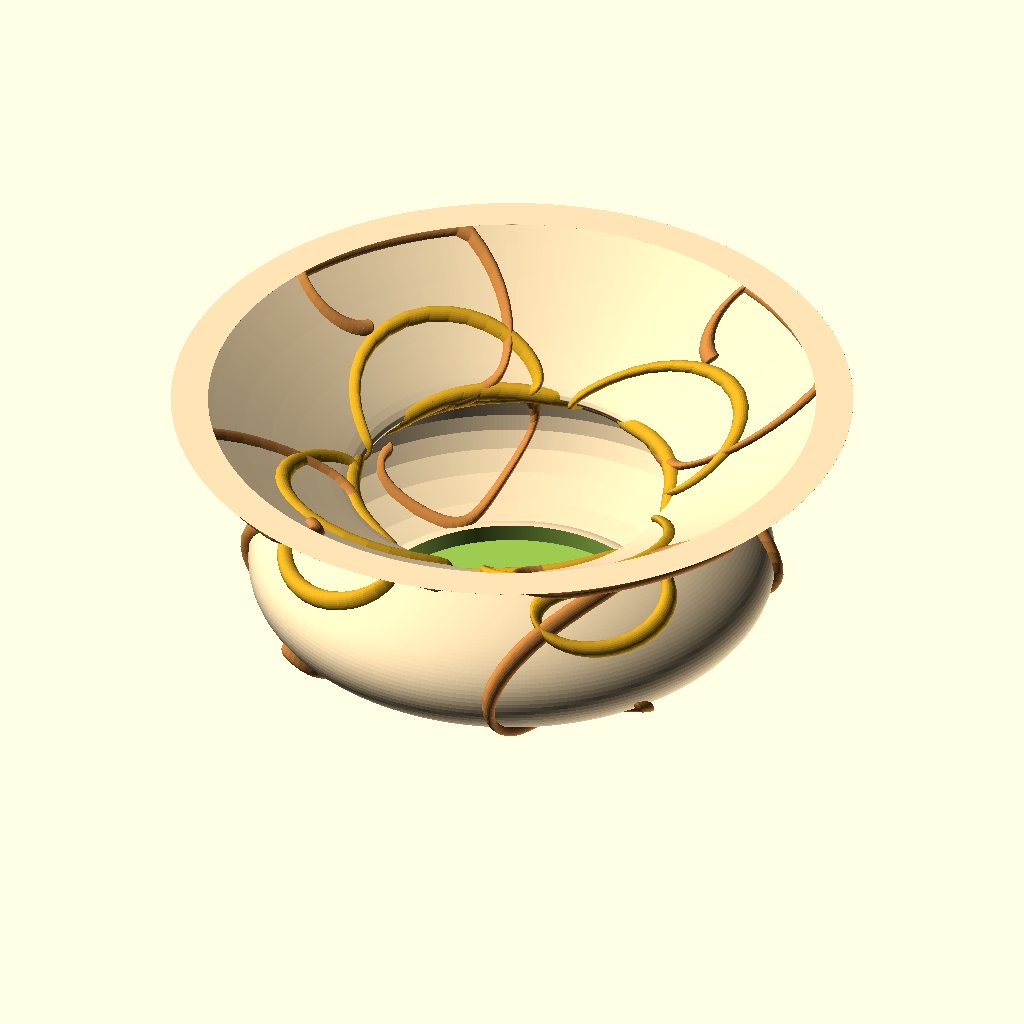
Cell 1 — every parameter at its default value.
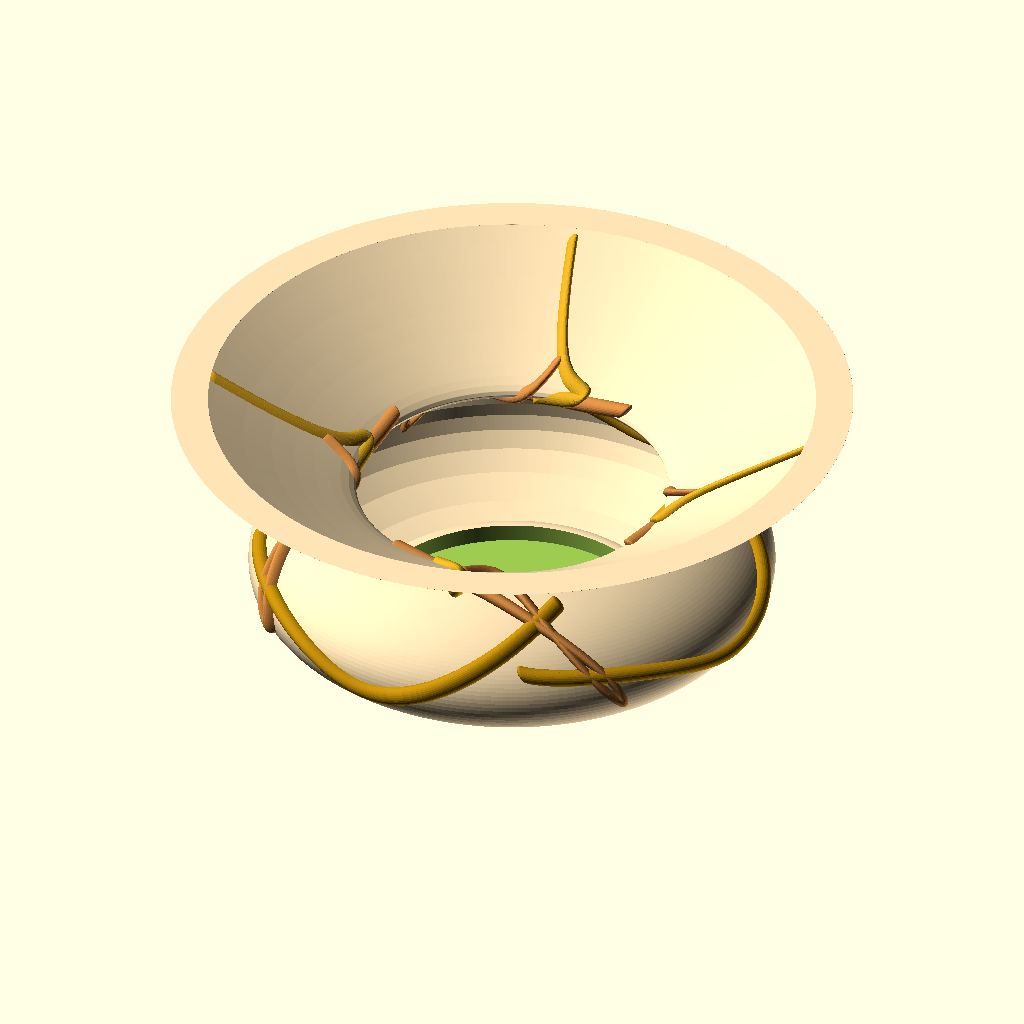
Cell 2 — Swoodle set to 1, the other parameters unchanged.
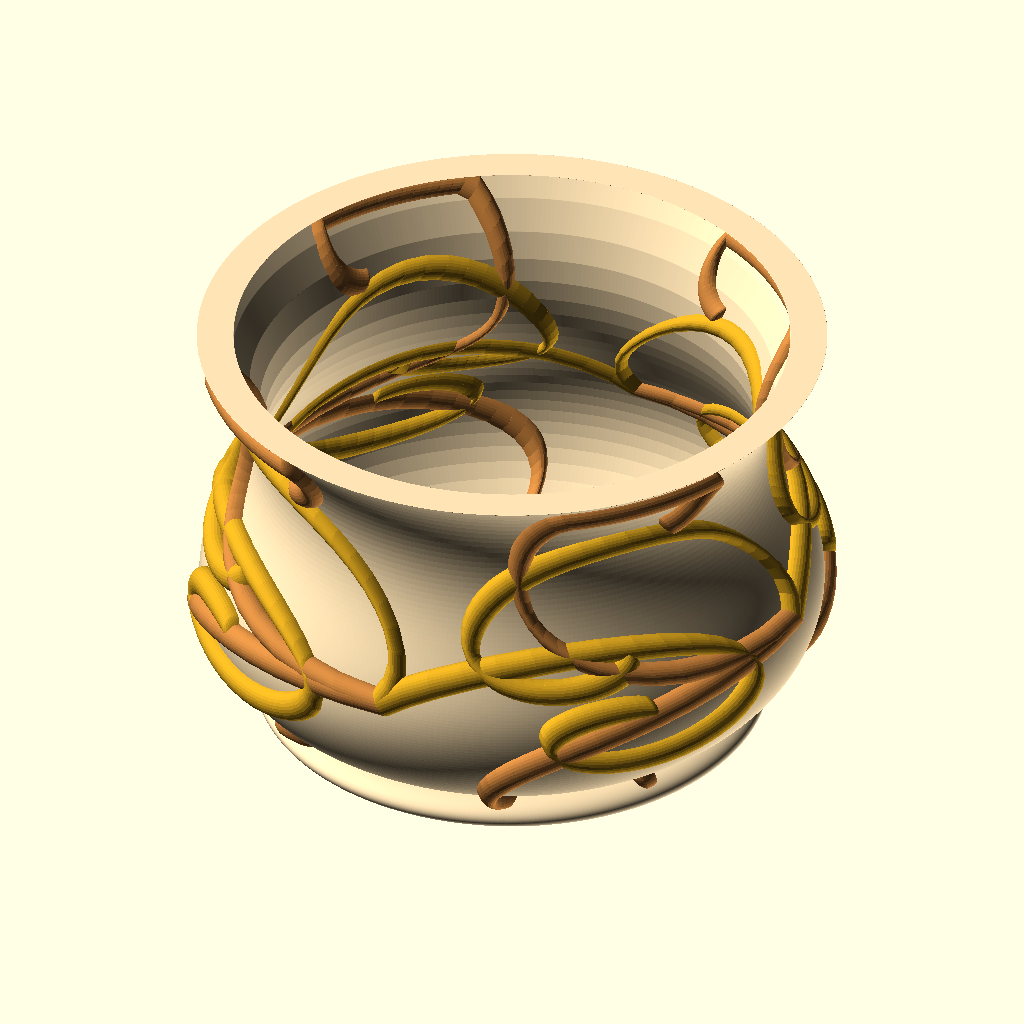
Cell 3: the same model with VaseSeed = 174295179173562.
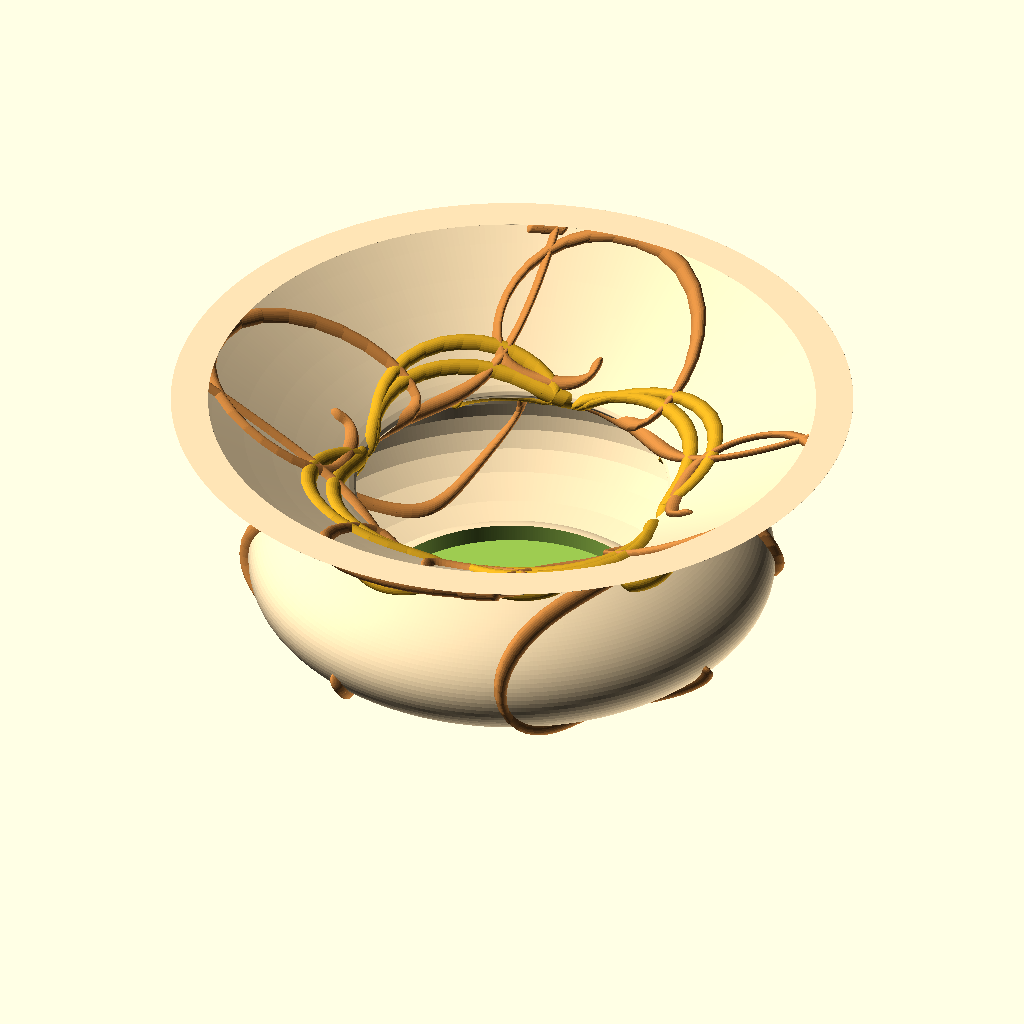
Cell 4 — OrnamentSeed set to 916913260542, the other parameters unchanged.
All cells are drawn from the same view direction (rotation 55°, 0°, 25°, orthographic, colour scheme Cornfield), but the view is re-fitted for each cell, so position and scale can differ between cells as well as the parameter.
Source of the model, Garden/Planters/inprogress/Vika Column Planter.scad:
VaseSeed=87147589586781;//	
OrnamentSeed=458456630271;//	
//2020.03.10 
// changing global value, however it is used explicitly in a few calls
// module brush() $fn=20 it was orginally 10 it massively affects rendering time
// just going from 10 to 20 was an increase of 20 minutes to compute
// it does smooth out the brush stroke but beaware of time cost. 
FNValue = 360;   //use 60 for fast refresh, 360 high res final
FNValue2 = 30; //use 10 for fast refresh, 30 for final
$fn=FNValue;
//swirls or doodles
Swoodle=0;//[1,0]
GlobalScale=[2,2,1];//
BrushScale=[2,1,0.5];//
BrushRotation=15;//
OrnamentAdjust=0.05;//
OrnamentAdjustR=2;//
Oreps=4;//
OHeight=0.55;//

NozzelDiameter = 0.8;
WallCount = 2;
FirstLayerHeight = 0.4;
LayerHeight = 0.16;
BottomLayerCount = 4;
zScaling = 5; //1 is 100%, this how much the model is going to be scaled in the slicer
function WallWidth() = (NozzelDiameter * WallCount)/100;
function BottomLayerHeight() = (FirstLayerHeight + ((BottomLayerCount - 1) * LayerHeight))/zScaling;

/* [Hidden] */
dir=un([0,rnd(OrnamentSeed+536,-0.2,0.2),rnd(OrnamentSeed+324,-0.01,1)])*OrnamentAdjust;
dir2=un([0,rnd(OrnamentSeed+546,-1,1),rnd(OrnamentSeed+344,-0.01,0.05)])*OrnamentAdjust;

Calligraphic=2;//
CalligraphicSlant=BrushRotation;//
v=[[0,0],[rnd(VaseSeed+1,25,60),0],[rnd(VaseSeed+2,5,60),rnd(VaseSeed+3,5,60)],[rnd(VaseSeed+4,1,60),rnd(VaseSeed+5,5,60)],[rnd(VaseSeed+6,1,60),rnd(VaseSeed+7,1,60)],[rnd(VaseSeed+8,1,40),60]];

o1=vsmooth([[rnd(OrnamentSeed+9,180),0.03],[rnd(OrnamentSeed+10,180),rnd(OrnamentSeed+11,0.5)],[rnd(OrnamentSeed+12,180),rnd(OrnamentSeed+13,0.5)],[rnd(OrnamentSeed+14,180),rnd(OrnamentSeed+15,0.5)],[rnd(OrnamentSeed+16,180),rnd(OrnamentSeed+17,0.5)],[rnd(OrnamentSeed+18,180),rnd(OrnamentSeed+19,0.5)]]);
o2=concat([o1[5]],vsmooth([[rnd(OrnamentSeed+20,180),rnd(OrnamentSeed+21,0.95,0.0)],[rnd(OrnamentSeed+22,180),rnd(OrnamentSeed+23,0.95,0.0)],[rnd(OrnamentSeed+24,180),rnd(OrnamentSeed+25,0.95,0.0)],[rnd(OrnamentSeed+26,180),rnd(OrnamentSeed+27,0.95,0.0)],[rnd(OrnamentSeed+28,180),rnd(OrnamentSeed+29,0.95,0.0)]]));
o3=concat([o2[5]],vsmooth([[rnd(OrnamentSeed+30,180),rnd(OrnamentSeed+31,0.95,0.5)],[rnd(OrnamentSeed+32,180),rnd(OrnamentSeed+33,0.95,0.5)],[rnd(OrnamentSeed+34,180),rnd(OrnamentSeed+35,0.95,0.5)],[rnd(OrnamentSeed+36,180),rnd(OrnamentSeed+37,0.95,0.5)],[rnd(OrnamentSeed+38,180),0.95]]));
scale(GlobalScale)
difference()
{
    union()
    {
        //2020.03.10 changed $fn from 100 to 360
        color("Moccasin")rotate_extrude($fn=FNValue,convexity = 20)
        {
        intersection()
            {
                square([50,100]);
                union()
                {
                    //2020.03.10 changes made to make wall thinner for faster printing.
                    //2020.03.10 was r=0.75
                    offset(r=WallWidth()) 
                    difference()
                    {
                        //2020.03.10 refactor by adding LF
                        polygon(convexity =20, concat(bzplot(v,100),[[0,60]]));
                            offset(r=-0.5) //2020.03.10 was r=-2
                            polygon(convexity =20, concat(bzplot(v,30),[[-3,65],[-3,0]]));
                        translate([0,1.6,0])
                            offset(r=-2)
                            //2020.03.10 was bzplot(v,30),[[-3,65],[-3,0]])
                            polygon(convexity =20, concat(bzplot(v,30),[[0,60],[0,0]]));
                    }
                    //2020.03.10 removed scaling, it distorted model
                    //foot pad for vase.
                    hull()
                    {
                        translate([15,0,0]) //2020.03.10 was [7.5,1,0]
                            // scale([2,1,1])
                            translate([1,2,0])
                            circle(2);  //2020.03.10 was circle(1)
                        // scale([2,1,1])
                        translate([1,2,0])  //2020.03.10 added to zero on axis.
                        circle(2);  //2020.03.10 was circle(1)
                    }
                }
            }
        }
        steps=Oreps;
        if(BrushScale[0]>0&&BrushScale[1]>0&&BrushScale[2]>0)
            {
                for(r=[0:360/steps:359])
                {
                    rotate([0,0,r])
                    {
                        if (Swoodle==1)
                        {
                            color ("Goldenrod") ornamet(v,o1) ;
                            color ("Peru") ornamet(v,o2) ;
                            color ("Darkgoldenrod") ornamet(v,o3) ;
                        }
                        else if (Swoodle==0)
                        {
                             for(tp=[rnd(OrnamentSeed+556,-90,-30):rnd(OrnamentSeed+76,50,70):rnd(OrnamentSeed+546,90,30)])
                             {
                                color ("Goldenrod") spiral([0,0,OHeight],dir,tp);
                             }
                             for(tp=[rnd(OrnamentSeed+516,-90,-30):rnd(OrnamentSeed+716,50,70):rnd(OrnamentSeed+514,90,30)])
                             {
                                color ("Peru")spiral([0,0,OHeight],dir2,tp+90);
                             }
                        }
                    }
                }
            }

    }
    //Cut out the bottom of the bowl to eleminate a thick cavity.
    echo(BottomLayerHeight = BottomLayerHeight());
    translate([0,0,BottomLayerHeight()])cylinder(h=5,r=16);
}

module spiral(op,dir,t, i=0)
{
    magfield=[cos(i +t*3)*3.5,0,0];
    ndir=dir*0.95+cross(dir,magfield)*0.05;// blend dirction with force ( nonscientific)
    np=op+ndir;
    hull()
    {
        //2020.03.10 refactor, added LF
        rotate([0,0,op[1]*90*OrnamentAdjustR])
            translate(concat(0,bez2(max(0.019,min(0.99,1-op[2])),v)))
                rotate([0,90,0])
                    brush();
        rotate([0,0,np[1]*90*OrnamentAdjustR])
            translate(concat(0,bez2(max(0.019,min(0.99,1-np[2])),v)))
                rotate([0,90,0])
                    brush();
    }
    if(i<24 )
    {
        spiral(np,ndir,t,i+0.5);
    }
}

module line(p1, p2) {
  hull() {
    translate(p1) rotate([0,0,-CalligraphicSlant]) scale([1/Calligraphic,Calligraphic,1])sphere(1);
    translate(p2) rotate([0,0,-CalligraphicSlant])scale([1/Calligraphic,Calligraphic,1])sphere(1);
  }
}

module ornamet(v,o) {
ostep=0.0075;
for(i=[0:ostep:1])
{
hull(){
rotate([0,0,bez2(i,o)[0]])translate(concat(0,bez2(bez2(i,o)[1],v)))rotate([0,90,0])brush();
rotate([0,0,bez2(i+ostep,o)[0]])translate(concat(0,bez2(bez2(i+ostep,o)[1],v)))rotate([0,90,0])brush();
}}}
//2020.03.10 note $fn value here affects compute time dramatically
//  reduce to under 10 when previewing model
module brush(){
    rotate([0,BrushRotation,0])scale(BrushScale)sphere(1,$fn=FNValue2);
}
//ShowControl( concat(bzplot(v,20),[[0,30]]));

  module ShowControl(v)  
  {  // translate(t(v[0])) sphere(v[0][3]);
      for(i=[1:len(v)-1]){
       // vg  translate(t(v[i])) sphere(v[i][3]);
          hull(){
              translate(t(v[i])) sphere(1);
              translate(t(v[i-1])) sphere(1);
              }          }
      } 

function bez2(t, v) = (len(v) > 2) ? bez2(t, [
for(i = [0: len(v) - 2]) v[i] * t + v[i + 1] * (1 - t)
]): v[0] * t + v[1] * (1 - t);


function rnd(s=0, a=1,b=0)= (rands(min(a,b),max(a,b),1,s)[0]);

function vsmooth(v) = [
  for(i = [0: 1 / len(v): 1]) bez2(i,v)
];

function bzplot(v,res)=[for(i=[1:-1/res:0])bez2(i,v)];
function lim31(l, v) = v / len3(v) * l;
function len3(v) = sqrt(pow(v[0], 2) + pow(v[1], 2) + pow(v[2], 2));

function bez2xy(v) = lim31(1, [v[0], v[1], 0]); // down xy projection
function bez2v(i, v) = lim31(1, bez2(i - 0.0001, v) - bez2(i, v)); // unit vector at i
function t(v) = [v[0], v[1], v[2]];
function rndR()=[rands(0,360,1)[0],rands(0,360,1)[1],rands(0,360,1)[0]];
function rndV()=[rands(-1,1,1)[0],rands(-1,1,1)[0],rands(-1,1,1)[0]];
function midpoint(start,end) = start + (end  - start )/2;
function rndc()=[rands(0,1,1)[0],rands(0,1,1)[0],rands(0,1,1)[0]];     
function srnd(a,b)=rands(a,b,1)[0];     
function t(v) = [v[0], v[1], v[2]];
function y(v) = [v[0], 0, v[2]];
function vsharp(v) = [  for(i = [0: 0.5: len(v) - 1]) v[floor(i)]];
function un(v) = v / max(len3(v),0.000001) * 1;
function len3(v) = sqrt(pow(v[0], 2) + pow(v[1], 2) + pow(v[2], 2));
function pre(v,i)= i>0?         (v[i]-v[i-1]):[0,0,0,0];
function post(v,i)=i<len(v)-1?  (v[i+1]-v[i]):[0,0,0,0] ;
function SC3 (a)= let( b=clamp(a))(b * b * (3 - 2 * b));
function clamp (a,b=0,c=10)=min(max(a,b),c);
function gauss(x)=x+(x-SC3(x));
function  subdv(v)=[let(last=(len(v)-1)*3)for (i=[0:last])  let(j=floor((i+1)/3))i%3 == 0?v[j]:i%3  == 2? v[j]- un(un(pre(v,j))+un(post(v,j)))*(len3(pre(v,j))+len3(post(v,j)))*0.1: v[j] +un(un(pre(v,j)) +un(post(v,j)))*(len3(pre(v,j))+len3(post(v,j)))*0.1];     
function bz2t(v,stop,precision=0.01,t=0,acc=0)=acc>=stop||t>1?t:bz2t(v,stop,precision,t+precision,acc+len3(bez2(t,v)-bez2(t+precision,v)));
function len3bz(v,precision=0.01,t=0,acc=0)=t>1?acc:len3bz(v,precision,t+precision,acc+len3(bez2(t,v)-bez2(t+precision,v)));
function bez2euler(i, v) = [0, -asin(bez2v(i, v)[2]), atan2(bez2xy(bez2v(i, v))[1], bez2xy(bez2v(i, v))[0])];
Customizer parameters (derived from the source; name, type, default, range or options):
VaseSeed: number, default 87147589586781
OrnamentSeed: number, default 458456630271
FNValue: number, default 360
FNValue2: number, default 30
Swoodle: number, default 0, options 1, 0
GlobalScale: vector, default [2, 2, 1]
BrushScale: vector, default [2, 1, 0.5]
BrushRotation: number, default 15
OrnamentAdjust: number, default 0.05
OrnamentAdjustR: number, default 2
Oreps: number, default 4
OHeight: number, default 0.55
NozzelDiameter: number, default 0.8
WallCount: number, default 2
FirstLayerHeight: number, default 0.4
LayerHeight: number, default 0.16
BottomLayerCount: number, default 4
zScaling: number, default 5
